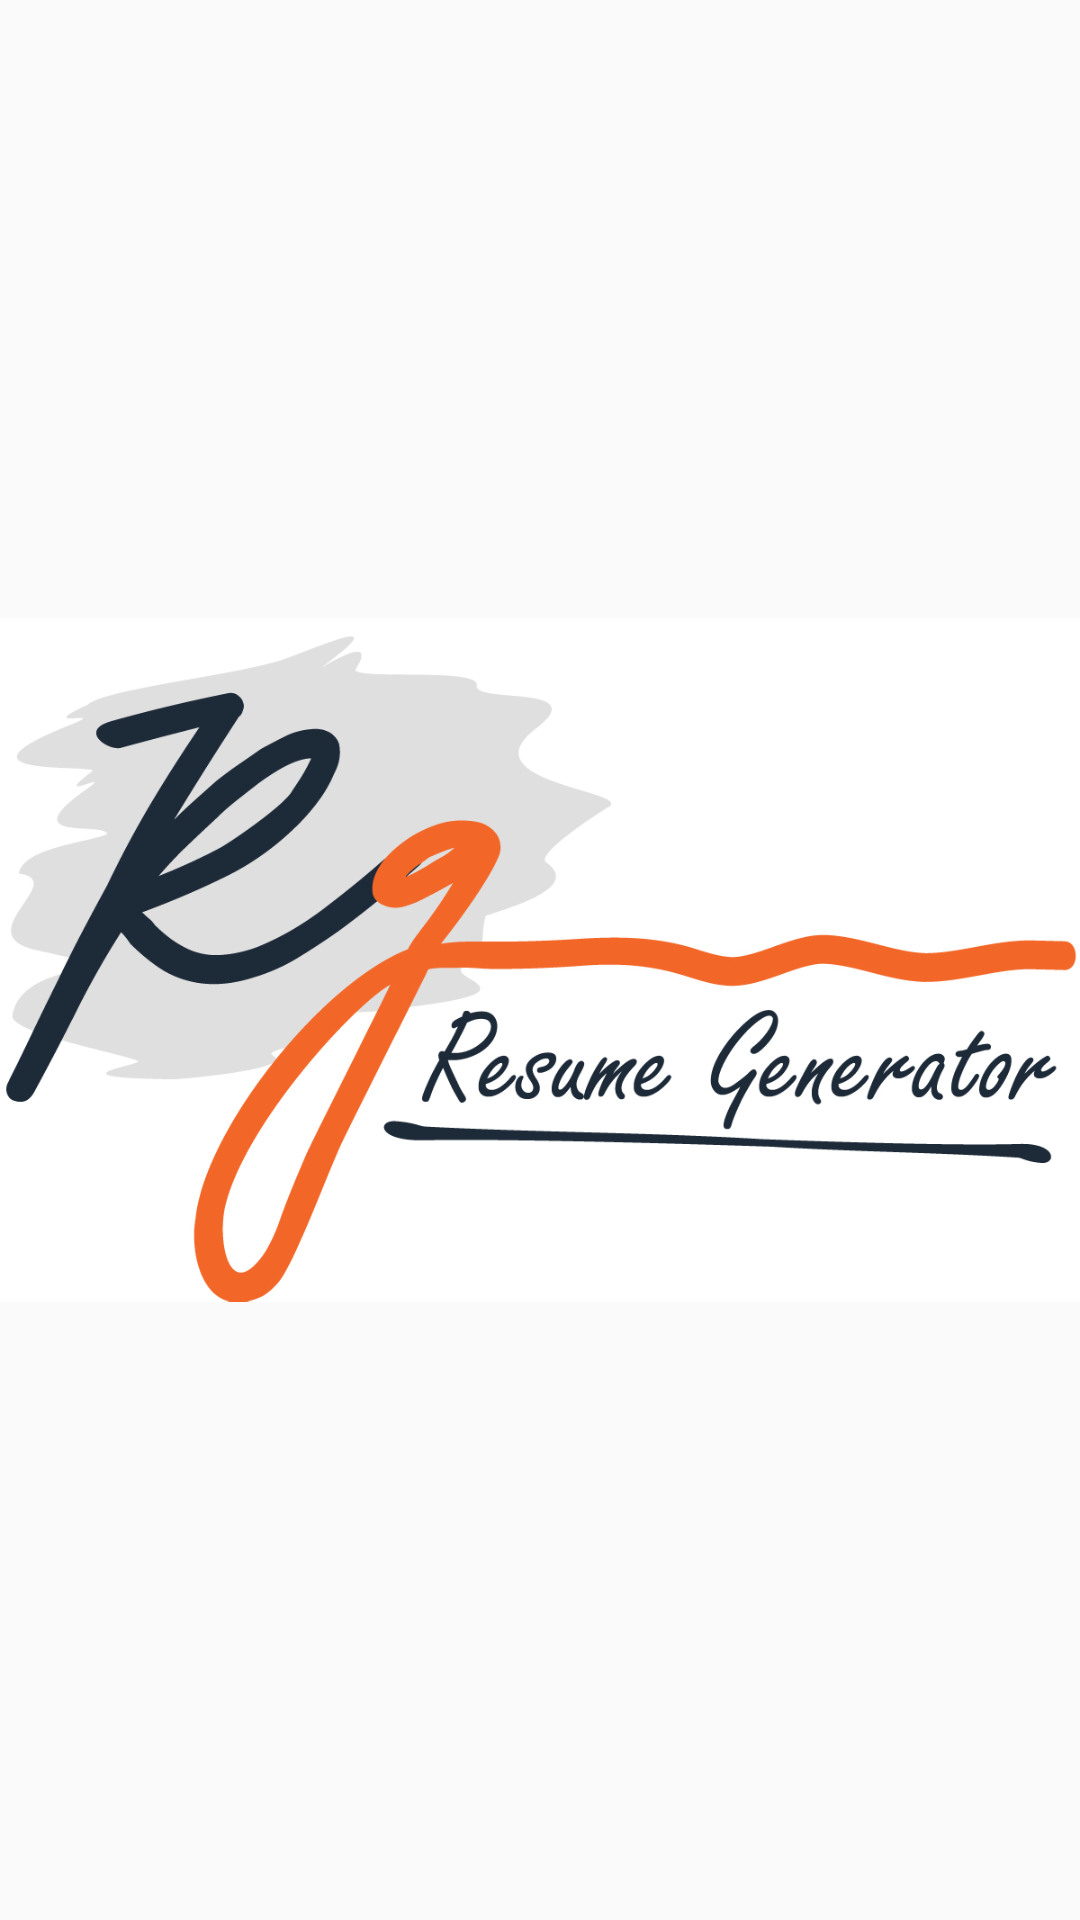

Android layout source for this screen:
<!-- AndroidManifest.xml: application theme AppTheme -->
<!-- res/layout/activity_splash.xml -->
<?xml version="1.0" encoding="utf-8"?>
<RelativeLayout
    xmlns:android="http://schemas.android.com/apk/res/android"
    xmlns:app="http://schemas.android.com/apk/res-auto"
    xmlns:tools="http://schemas.android.com/tools"
    android:layout_width="match_parent"
    android:layout_height="wrap_content"
    tools:context=".SplashActivity">

    <ImageView
        android:src="@drawable/splash"
        android:layout_width="wrap_content"
        android:layout_height="wrap_content" />




</RelativeLayout>
<!-- resources referenced by this layout -->
<resources>
  <!-- drawable splash: jpg bitmap (drawable, 183112 bytes) -->
  <style name="AppTheme" parent="Theme.AppCompat.Light.NoActionBar">
          
          <item name="windowActionBar">false</item>
          <item name="windowNoTitle">true</item>
          <item name="colorPrimary">@color/colorPrimary</item>
          <item name="colorPrimaryDark">@color/colorPrimaryDark</item>
          <item name="colorAccent">@color/colorAccent</item>
          <item name="android:configChanges">keyboardHidden|orientation</item>
      </style>
  <color name="colorPrimary">#F26728</color>
  <color name="colorPrimaryDark">#F26728</color>
  <color name="colorAccent">#FFFF</color>
</resources>
